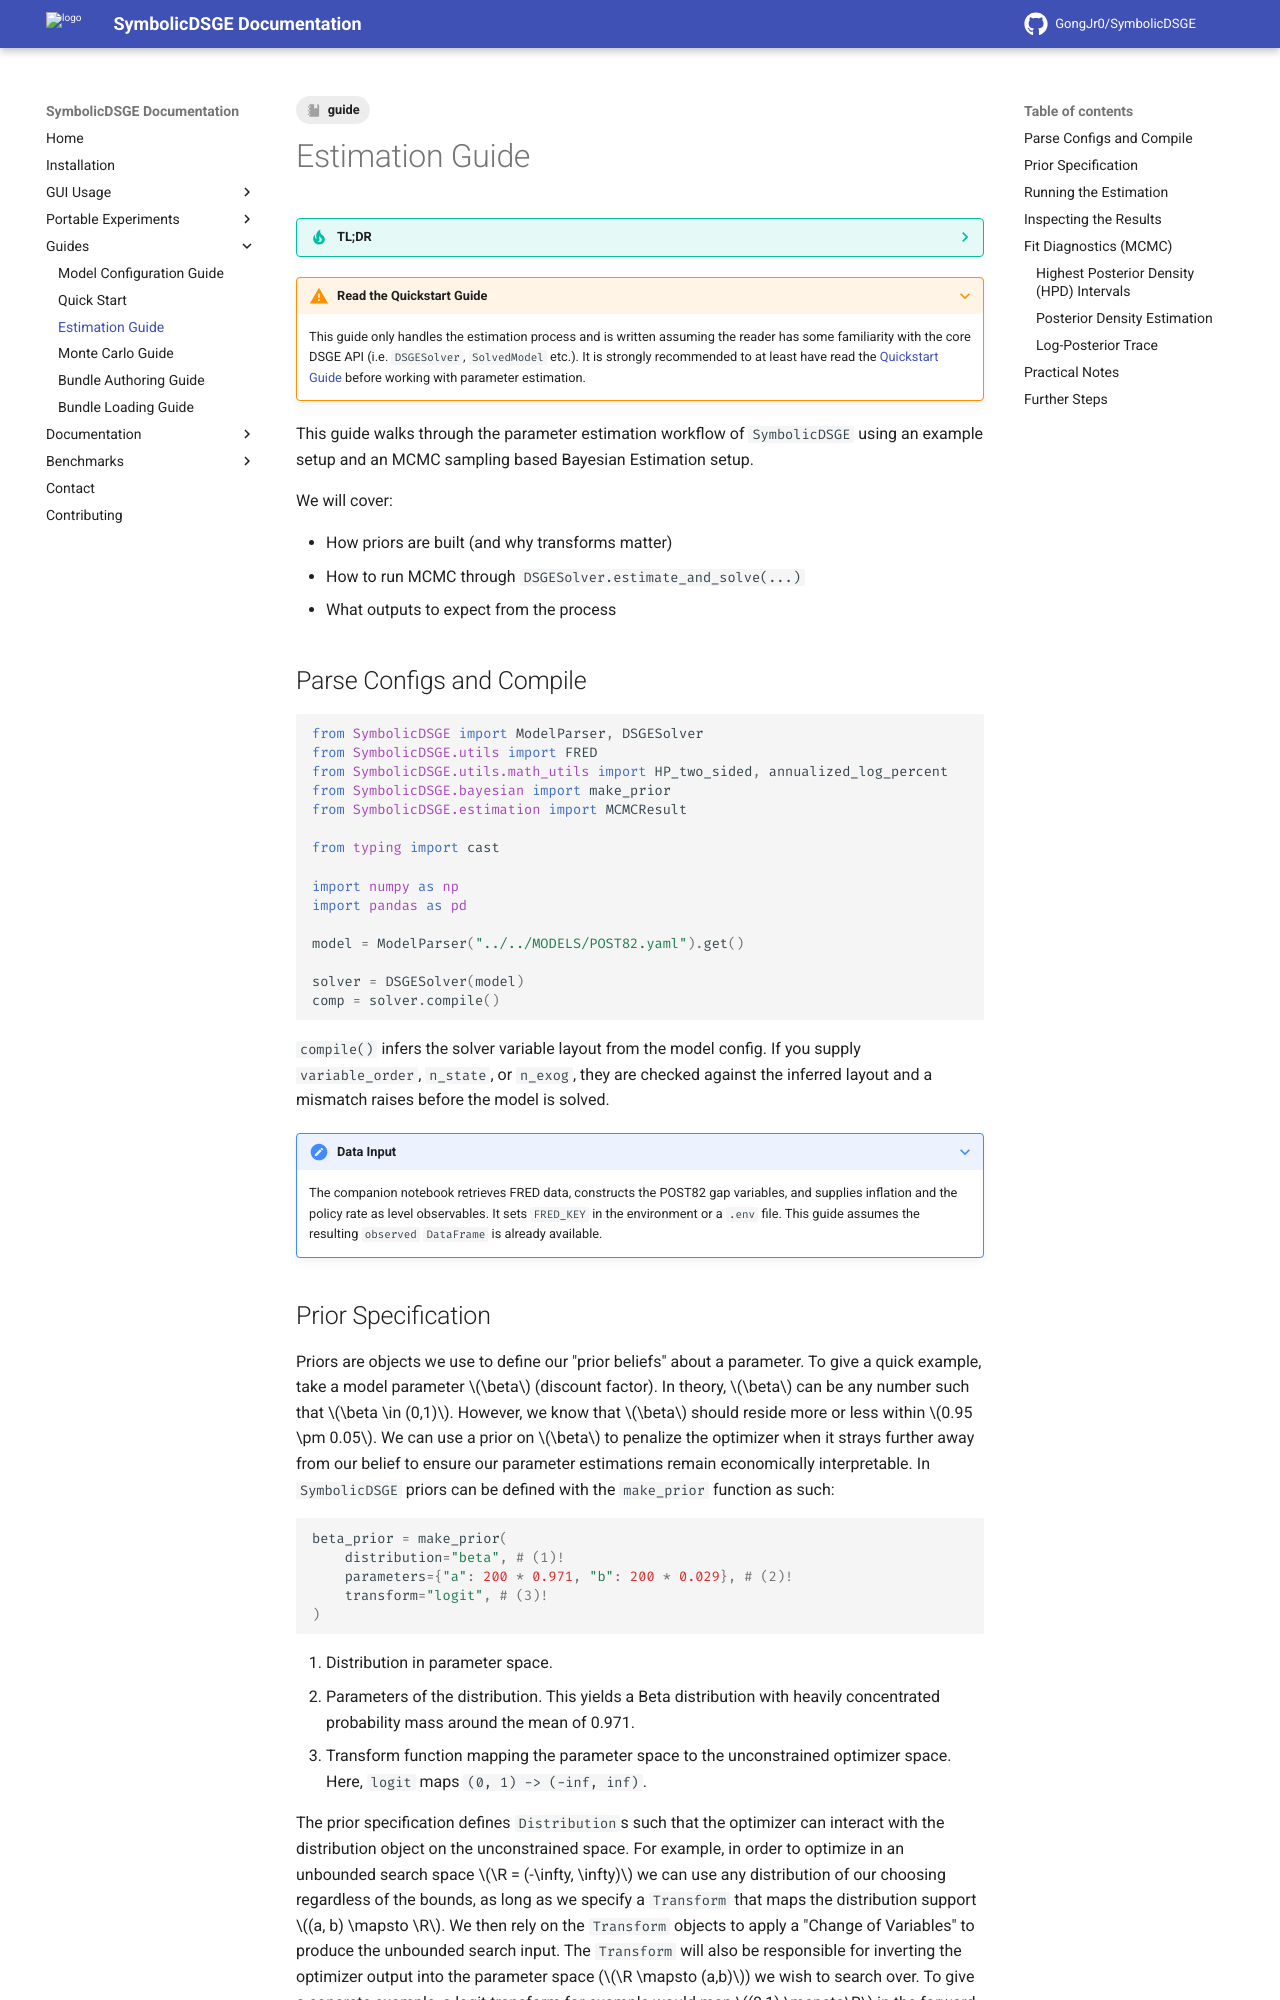

repository: GongJr0/SymbolicDSGE · page: 2.0.0.dev11/guides/estimation_guide/index.html · generator: mkdocs

---
tags:
    - guide
---

# Estimation Guide

??? tip "TL;DR"
    Refer to [this](../assets/param_estimation.ipynb) notebook for an example parameter estimation workflow.

???+ warning "Read the Quickstart Guide"
    This guide only handles the estimation process and is written assuming the reader has some familiarity with the core DSGE API (i.e. `DSGESolver`, `SolvedModel` etc.). It is strongly recommended to at least have read the [Quickstart Guide](./quickstart.md) before working with parameter estimation.

This guide walks through the parameter estimation workflow of `SymbolicDSGE` using an example setup and an MCMC sampling based Bayesian Estimation setup.

We will cover:

- How priors are built (and why transforms matter)
- How to run MCMC through `DSGESolver.estimate_and_solve(...)`
- What outputs to expect from the process

## Parse Configs and Compile

```python
from SymbolicDSGE import ModelParser, DSGESolver
from SymbolicDSGE.utils import FRED
from SymbolicDSGE.utils.math_utils import HP_two_sided, annualized_log_percent
from SymbolicDSGE.bayesian import make_prior
from SymbolicDSGE.estimation import MCMCResult

from typing import cast

import numpy as np
import pandas as pd

model = ModelParser("../../MODELS/POST82.yaml").get()

solver = DSGESolver(model)
comp = solver.compile()
```

`compile()` infers the solver variable layout from the model config. If you supply `#!python variable_order`, `#!python n_state`, or `#!python n_exog`, they are checked against the inferred layout and a mismatch raises before the model is solved.

???+ note "Data Input"
    The companion notebook retrieves FRED data, constructs the POST82 gap variables, and supplies inflation and the policy rate as level observables. It sets `FRED_KEY` in the environment or a `.env` file. This guide assumes the resulting `observed` `DataFrame` is already available.
